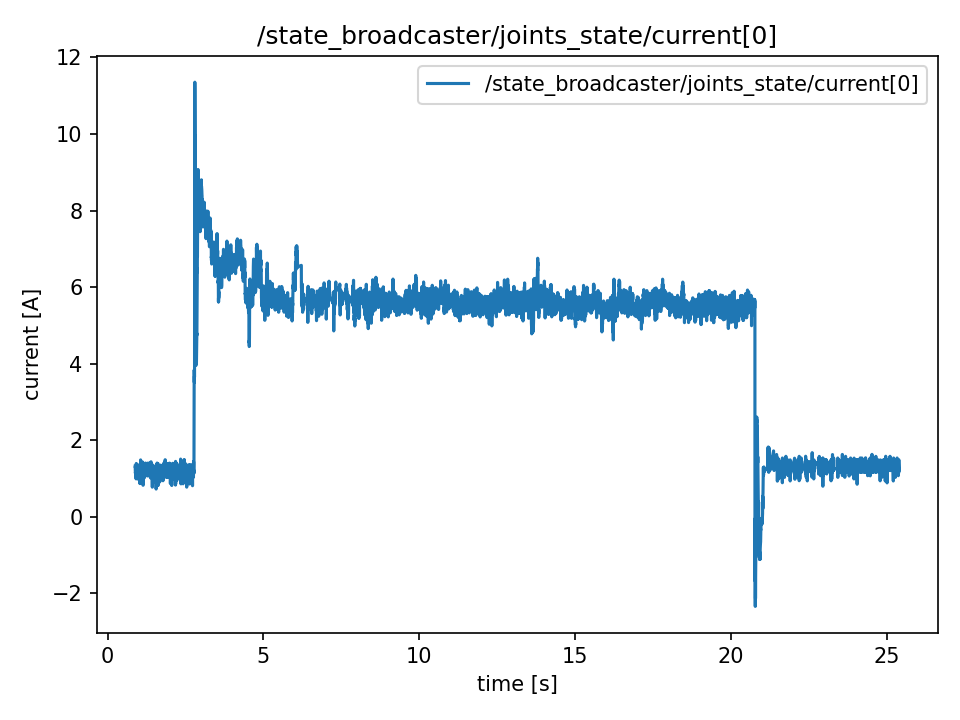

Source data for this figure (header and first rows):
t, value
0.8869, 1.323
0.8869, 1.323
0.8889, 1.213
0.8892, 1.213
0.8912, 1.257
0.8937, 1.138
0.8946, 1.138
0.897, 1.164
0.9004, 1.089
0.9011, 1.089
0.9035, 1.121
0.9048, 1.245
0.9066, 1.245
0.9088, 1.263
0.9114, 1.263
0.9147, 1.127
0.9155, 0.991
0.9165, 1.3
0.9187, 1.127
0.9221, 1.17
0.9229, 1.393
0.9269, 1.115
0.9276, 1.225
0.9292, 1.225
0.9322, 1.078
0.9329, 1.078
0.9368, 1.263
0.9375, 1.263
0.9392, 1.164
0.9414, 1.164
0.9429, 1.208
0.9464, 1.219
0.9483, 1.225
0.949, 1.225
0.9506, 1.213
0.9547, 1.257
0.9554, 1.257
0.9566, 1.213
0.9587, 1.182
0.9615, 1.268
0.9644, 1.213
0.9654, 1.213
0.9672, 1.263
0.9691, 1.263
0.9707, 1.268
0.9729, 1.317
0.9748, 0.985
0.9767, 1.3
0.9803, 1.115
0.9808, 1.213
0.9852, 1.202
0.9855, 1.257
0.987, 1.263
0.9886, 1.263
0.9915, 1.072
0.9928, 1.312
0.9946, 1.251
0.9965, 1.355
0.9986, 1.176
1.001, 1.263
... 12,204 more rows
